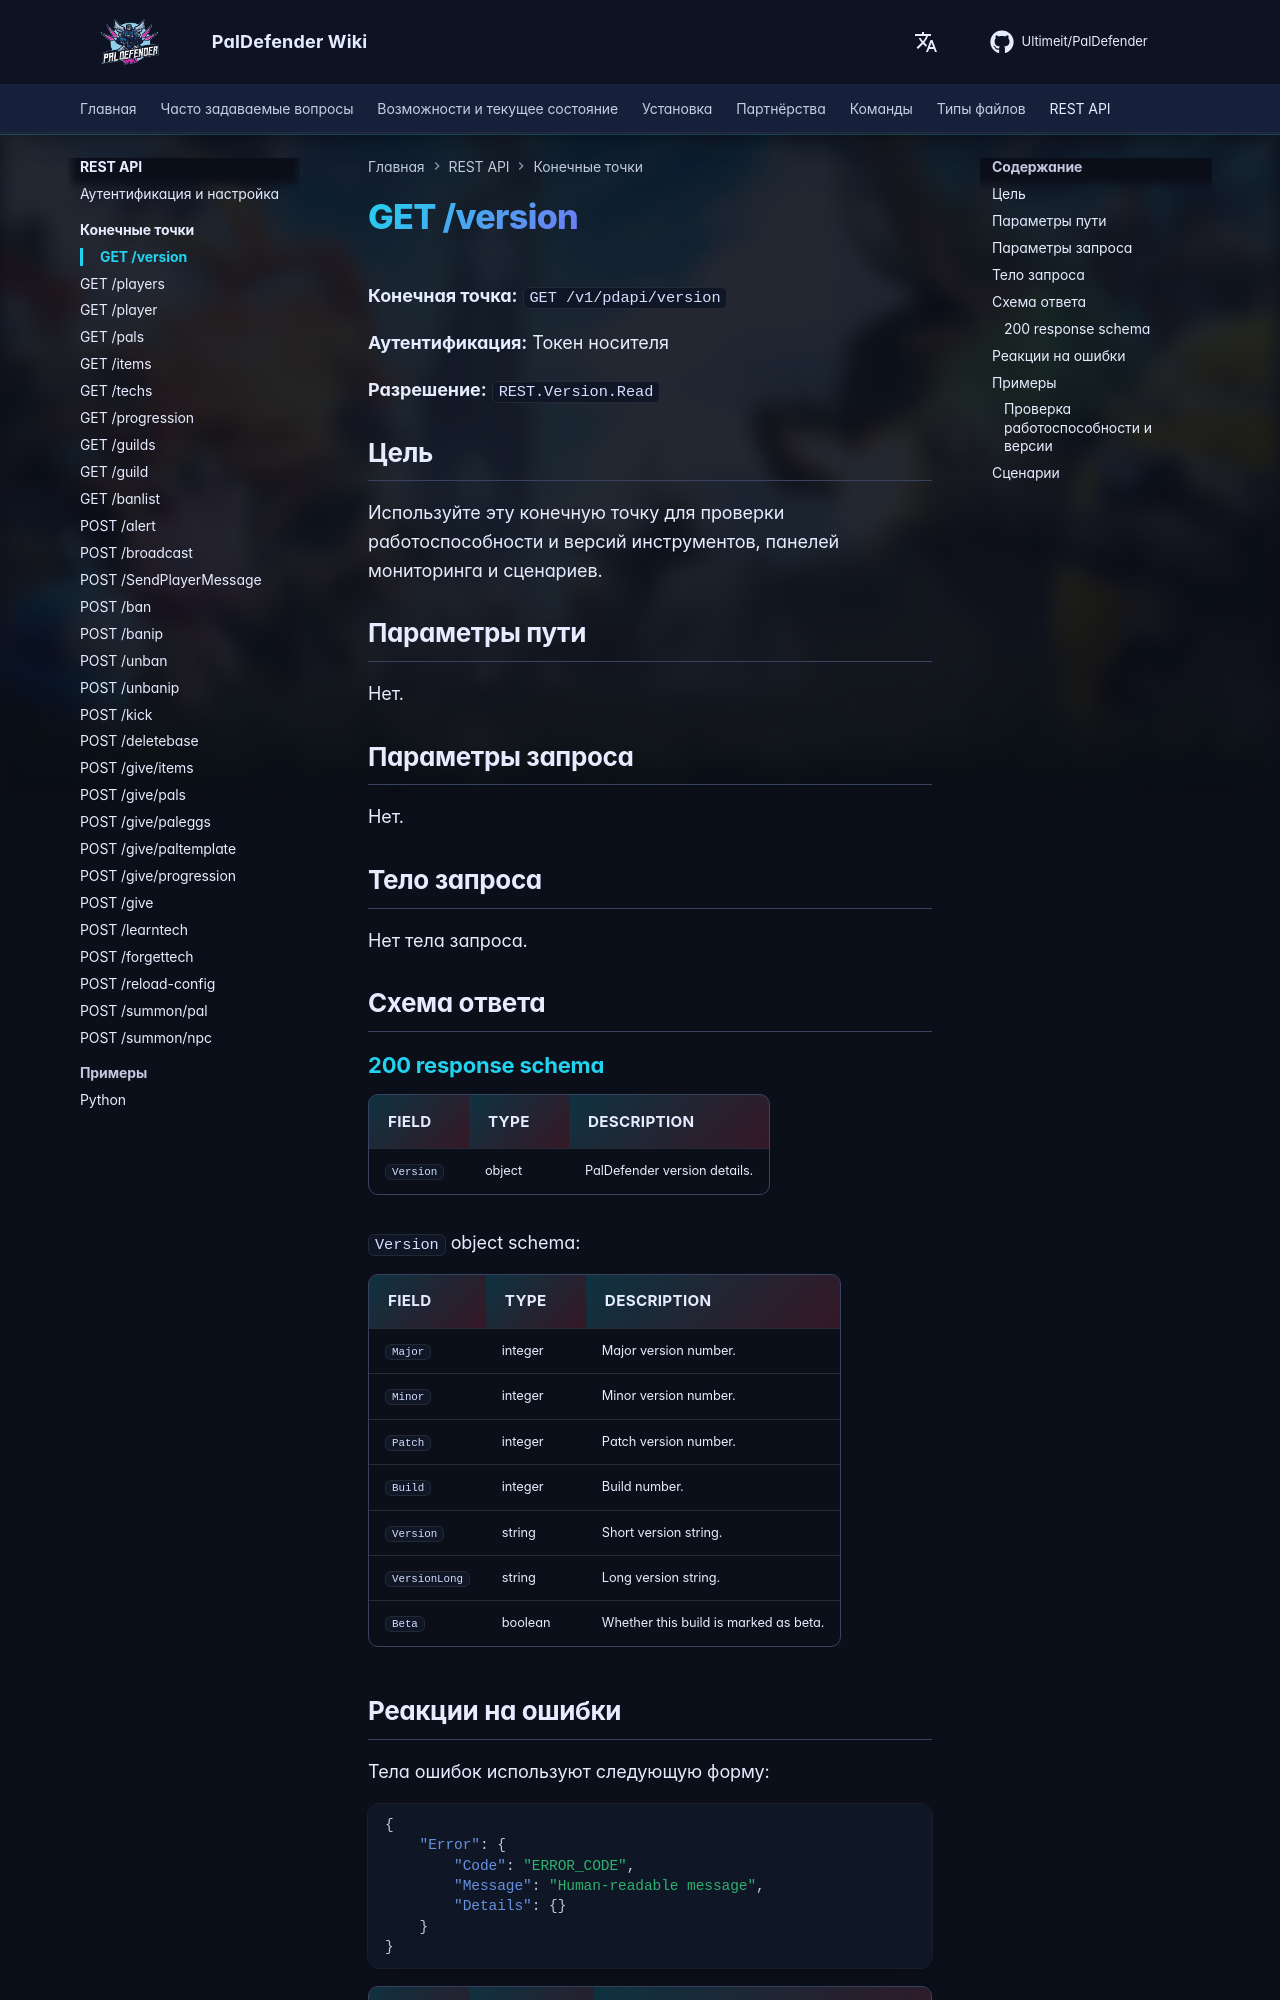

repository: Ultimeit/PalDefender · page: ru/RESTAPI/Endpoints/version/index.html · generator: mkdocs

# GET /version



**Конечная точка:** `GET /v1/pdapi/version`

**Аутентификация:** Токен носителя

**Разрешение:** `REST.Version.Read`

## Цель

Используйте эту конечную точку для проверки работоспособности и версий инструментов, панелей мониторинга и сценариев.

## Параметры пути

Нет.

## Параметры запроса

Нет.

## Тело запроса

Нет тела запроса.

## Схема ответа

--8<-- "_snippets/restapi/schemas/version.md"

## Реакции на ошибки

Тела ошибок используют следующую форму:

```json
{
    "Error": {
        "Code": "ERROR_CODE",
        "Message": "Human-readable message",
        "Details": {}
    }
}
```

| HTTP | Код ошибки | Когда это произойдет |
|------|------------|-----------------|
| `401` | `INVALID_TOKEN` | Заголовок `Authorization` отсутствует, имеет неправильный формат или не соответствует настроенному токену носителя. |
| `403` | `MISSING_PERMISSION` | Токен действителен, но не включает это разрешение конечной точки. |
